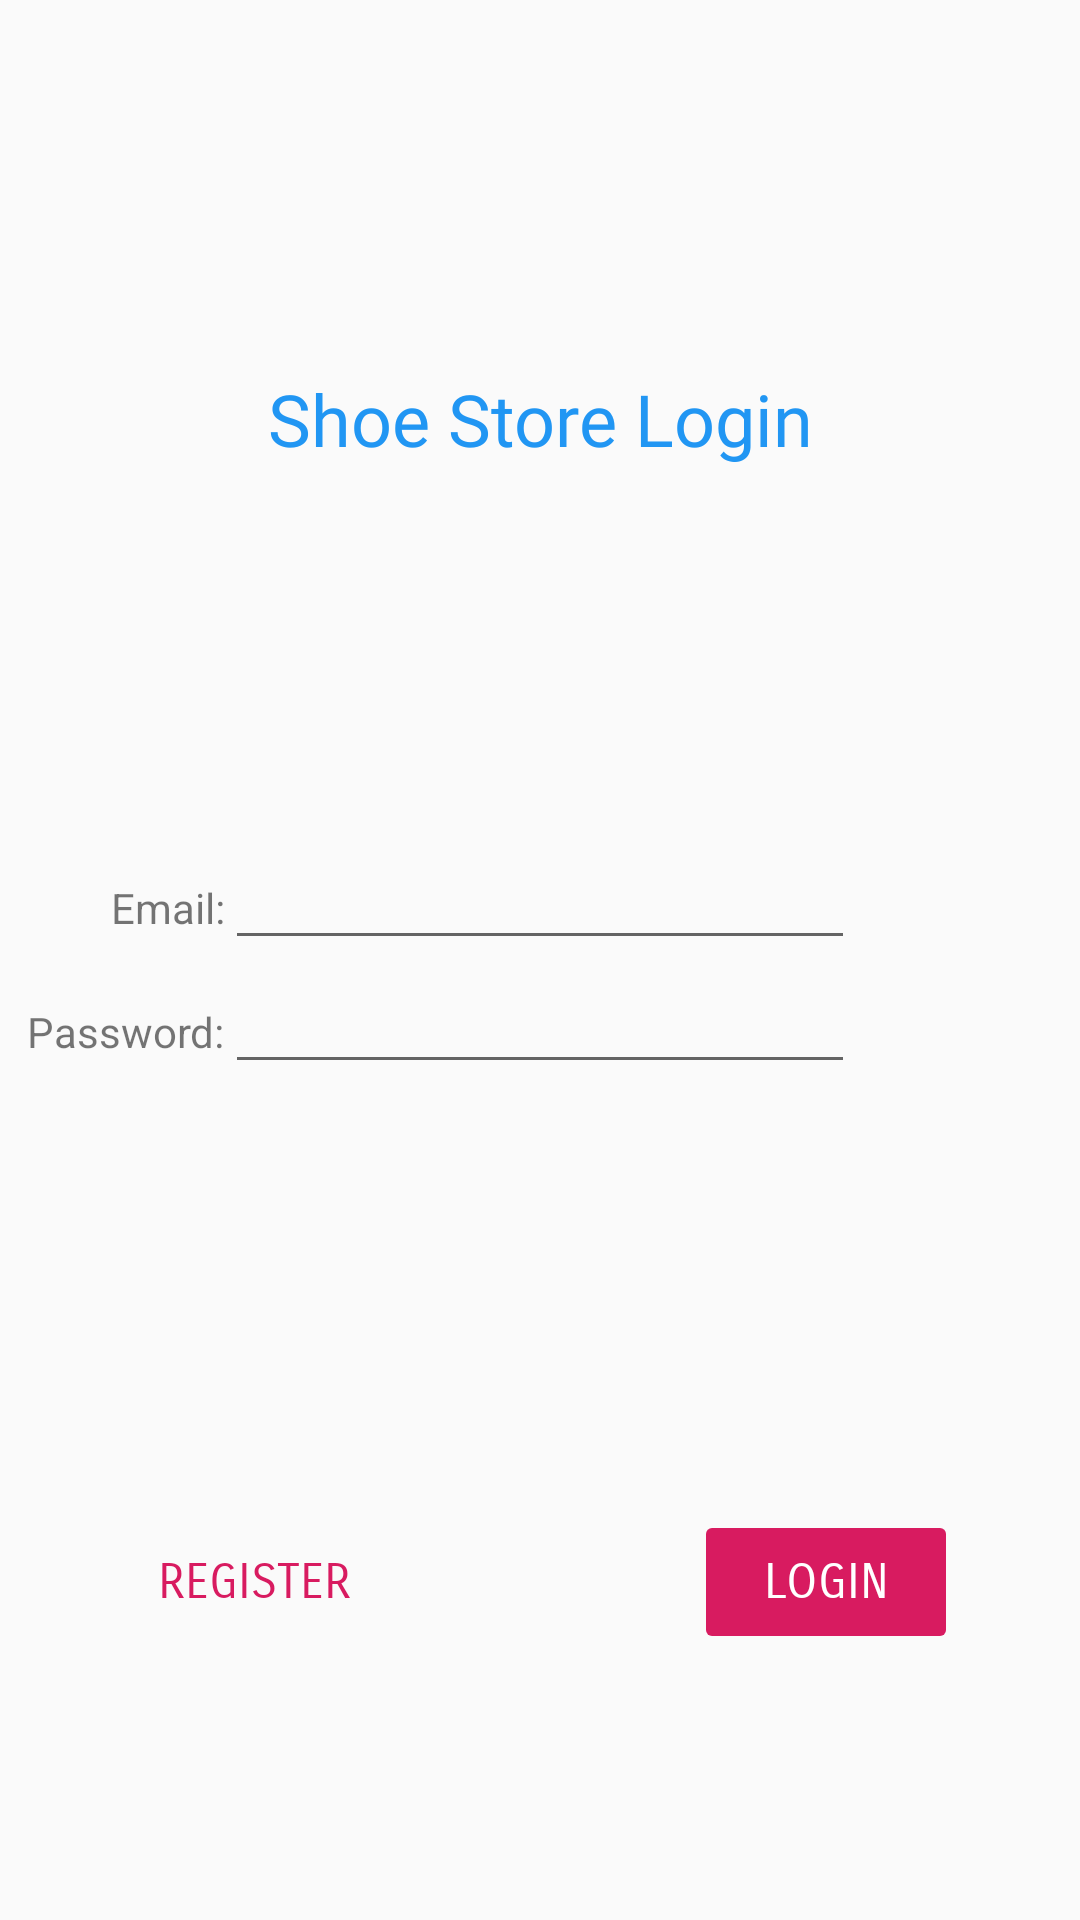

Layout XML and referenced resources for this Android screen:
<!-- AndroidManifest.xml: application theme AppTheme -->
<!-- res/layout/login_fragment.xml -->
<?xml version="1.0" encoding="utf-8"?>
<layout xmlns:android="http://schemas.android.com/apk/res/android"
    xmlns:app="http://schemas.android.com/apk/res-auto"
    xmlns:tools="http://schemas.android.com/tools"
    tools:context=".screens.login.LoginFragment">

<androidx.constraintlayout.widget.ConstraintLayout
    android:layout_width="match_parent"
    android:layout_height="match_parent"
    android:id="@+id/login_layout">

    <EditText
        android:id="@+id/login_email_edit1"
        android:layout_width="wrap_content"
        android:layout_height="wrap_content"
        android:ems="10"
        android:inputType="textEmailAddress"
        app:layout_constraintBottom_toTopOf="@+id/login_pw_edit1"
        app:layout_constraintEnd_toEndOf="parent"
        app:layout_constraintStart_toStartOf="parent"
        app:layout_constraintTop_toTopOf="parent"
        app:layout_constraintVertical_chainStyle="packed" />

    <EditText
        android:id="@+id/login_pw_edit1"
        android:layout_width="wrap_content"
        android:layout_height="wrap_content"
        android:ems="10"
        android:inputType="textPassword"
        app:layout_constraintBottom_toBottomOf="parent"
        app:layout_constraintEnd_toEndOf="parent"
        app:layout_constraintStart_toStartOf="parent"
        app:layout_constraintTop_toBottomOf="@+id/login_email_edit1" />

    <TextView
        android:id="@+id/login_email_label"
        android:layout_width="wrap_content"
        android:layout_height="wrap_content"
        android:text="@string/login_email_txt"
        app:layout_constraintBaseline_toBaselineOf="@+id/login_email_edit1"
        app:layout_constraintEnd_toStartOf="@+id/login_email_edit1" />

    <TextView
        android:id="@+id/login_pw_label"
        android:layout_width="wrap_content"
        android:layout_height="wrap_content"
        android:text="@string/login_pw_txt"
        app:layout_constraintBaseline_toBaselineOf="@+id/login_pw_edit1"
        app:layout_constraintEnd_toStartOf="@+id/login_pw_edit1" />

    <TextView
        android:id="@+id/login_txt"
        android:layout_width="wrap_content"
        android:layout_height="wrap_content"
        android:fontFamily="@font/adamina"
        android:text="@string/login_txt_header"
        android:textColor="#2196F3"
        android:textSize="24sp"
        app:layout_constraintBottom_toTopOf="@+id/login_email_edit1"
        app:layout_constraintEnd_toEndOf="parent"
        app:layout_constraintStart_toStartOf="parent"
        app:layout_constraintTop_toTopOf="parent" />

    <Button
        android:id="@+id/loginButton"
        style="@style/fwdButtonStyle"
        android:layout_width="wrap_content"
        android:layout_height="wrap_content"
        android:enabled="false"
        android:text="@string/login_button_txt"
        app:layout_constraintBottom_toBottomOf="parent"
        app:layout_constraintEnd_toEndOf="parent"
        app:layout_constraintHorizontal_bias="0.85"
        app:layout_constraintStart_toStartOf="parent"
        app:layout_constraintTop_toTopOf="parent"
        app:layout_constraintVertical_bias="0.85" />

    <Button
        android:id="@+id/registerButton"
        style="@style/backButtonStyle"
        android:layout_width="wrap_content"
        android:layout_height="wrap_content"
        android:background="#00FFFFFF"
        android:backgroundTint="#00FFFFFF"
        android:text="@string/reg_button_txt"
        app:layout_constraintBottom_toBottomOf="parent"
        app:layout_constraintEnd_toEndOf="parent"
        app:layout_constraintHorizontal_bias="0.15"
        app:layout_constraintStart_toStartOf="parent"
        app:layout_constraintTop_toTopOf="parent"
        app:layout_constraintVertical_bias="0.85" />
</androidx.constraintlayout.widget.ConstraintLayout>
</layout>
<!-- resources referenced by this layout -->
<resources>
  <string name="login_button_txt">Login</string>
  <string name="login_email_txt">Email:</string>
  <string name="login_pw_txt">Password:</string>
  <string name="login_txt_header">Shoe Store Login</string>
  <string name="reg_button_txt">Register</string>
  <style name="backButtonStyle">
          <item name="android:layout_width">wrap_content</item>
          <item name="android:layout_height">wrap_content</item>
          <item name="android:fontFamily">sans-serif-smallcaps</item>
          <item name="android:textColor">#D81B60</item>
          <item name="android:textSize">16sp</item>
      </style>
  <style name="fwdButtonStyle">
          <item name="android:layout_width">wrap_content</item>
          <item name="android:layout_height">wrap_content</item>
          <item name="android:backgroundTint">#D81B60</item>
          <item name="android:fontFamily">sans-serif-smallcaps</item>
          <item name="android:textColor">#FFFFFF</item>
          <item name="android:textSize">16sp</item>
      </style>
  <style name="AppTheme" parent="Theme.AppCompat.Light.DarkActionBar">
          
          <item name="colorPrimary">@color/colorPrimary</item>
          <item name="colorPrimaryDark">@color/colorPrimaryDark</item>
          <item name="colorAccent">@color/colorAccent</item>
      </style>
  <!-- not gathered from this repository: default colours our renderer supplied (Android Studio template values) -->
  <color name="colorPrimary">#FF6200EE</color>
  <color name="colorPrimaryDark">#FF3700B3</color>
  <color name="colorAccent">#FF03DAC5</color>
</resources>
